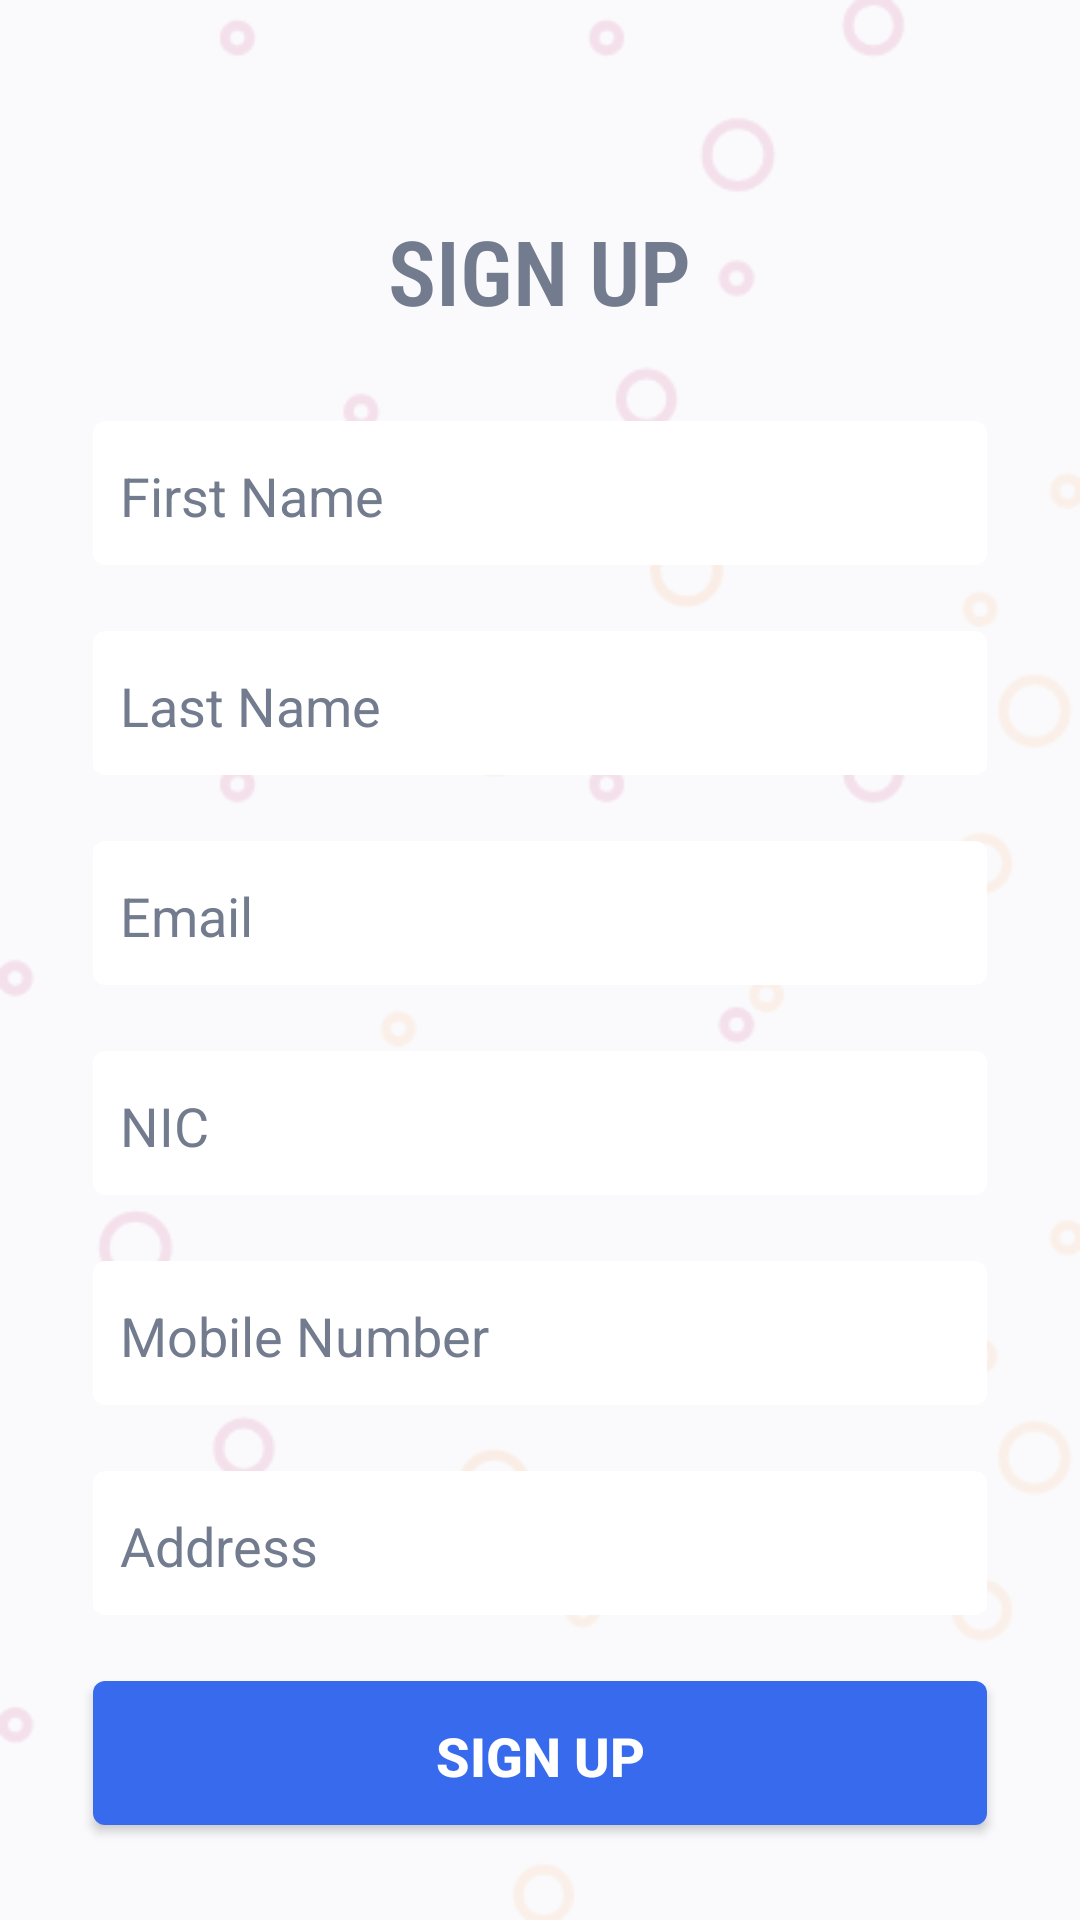

This screen was rendered from an Android layout file. Write that file and the resources it references.
<!-- AndroidManifest.xml: application theme Theme.ESS -->
<!-- res/layout/activity_sign_up.xml -->
<?xml version="1.0" encoding="utf-8"?>
<LinearLayout xmlns:android="http://schemas.android.com/apk/res/android"
    xmlns:app="http://schemas.android.com/apk/res-auto"
    xmlns:tools="http://schemas.android.com/tools"
    android:layout_width="match_parent"
    android:layout_height="match_parent"
    android:background="@drawable/bg4"
    android:gravity="center"
    android:orientation="vertical"
    tools:context=".SignUpActivity">

    <ScrollView
        android:layout_width="match_parent"
        android:layout_height="match_parent"
        android:scrollbars="none">

        <LinearLayout
            android:layout_width="match_parent"
            android:layout_height="match_parent"
            android:paddingTop="40dp"
            android:paddingBottom="40dp"
            android:orientation="vertical"
            android:gravity="center_horizontal">

            <TextView
                android:layout_width="wrap_content"
                android:layout_height="wrap_content"
                android:layout_centerInParent="true"
                android:layout_marginStart="30dp"
                android:layout_marginTop="30dp"
                android:layout_marginEnd="30dp"
                android:layout_marginBottom="30dp"
                android:fontFamily="sans-serif-condensed-light"
                android:gravity="center"
                android:text="Sign Up"
                android:textColor="@color/gray2"
                android:textSize="30dp"
                android:textAllCaps="true"
                android:textStyle="bold" />

            <EditText
                android:id="@+id/fname"
                android:layout_width="300dp"
                android:layout_height="50dp"
                android:paddingLeft="10dp"
                android:paddingRight="10dp"
                android:layout_marginBottom="20dp"
                android:background="@drawable/white_background"
                android:shadowColor="@color/gray2"
                android:textColor="@color/gray2"
                android:hint="First Name"
                android:textColorHint="@color/gray2"
                android:inputType="textPersonName"/>

            <EditText
                android:id="@+id/lname"
                android:layout_width="300dp"
                android:layout_height="50dp"
                android:paddingLeft="10dp"
                android:paddingRight="10dp"
                android:layout_marginBottom="20dp"
                android:background="@drawable/white_background"
                android:shadowColor="@color/gray2"
                android:textColor="@color/gray2"
                android:hint="Last Name"
                android:textColorHint="@color/gray2"
                android:inputType="textPersonName"/>

            <EditText
                android:id="@+id/email"
                android:layout_width="300dp"
                android:layout_height="50dp"
                android:paddingLeft="10dp"
                android:paddingRight="10dp"
                android:layout_marginBottom="20dp"
                android:background="@drawable/white_background"
                android:shadowColor="@color/gray2"
                android:textColor="@color/gray2"
                android:hint="Email"
                android:textColorHint="@color/gray2"
                android:inputType="textEmailAddress"
                app:passwordToggleEnabled="true"/>

            <EditText
                android:id="@+id/nic"
                android:layout_width="300dp"
                android:layout_height="50dp"
                android:paddingLeft="10dp"
                android:paddingRight="10dp"
                android:layout_marginBottom="20dp"
                android:background="@drawable/white_background"
                android:shadowColor="@color/gray2"
                android:textColor="@color/gray2"
                android:hint="NIC"
                android:textColorHint="@color/gray2"
                android:inputType="text"
                app:passwordToggleEnabled="true"/>

            <EditText
                android:id="@+id/number"
                android:layout_width="300dp"
                android:layout_height="50dp"
                android:paddingLeft="10dp"
                android:paddingRight="10dp"
                android:layout_marginBottom="20dp"
                android:background="@drawable/white_background"
                android:shadowColor="@color/gray2"
                android:textColor="@color/gray2"
                android:hint="Mobile Number"
                android:textColorHint="@color/gray2"
                android:inputType="number"
                app:passwordToggleEnabled="true"/>

            <EditText
                android:id="@+id/address"
                android:layout_width="300dp"
                android:layout_height="50dp"
                android:paddingLeft="10dp"
                android:paddingRight="10dp"
                android:layout_marginBottom="20dp"
                android:background="@drawable/white_background"
                android:shadowColor="@color/gray2"
                android:textColor="@color/gray2"
                android:hint="Address"
                android:textColorHint="@color/gray2"
                android:inputType="text|textMultiLine"/>

            <Button
                android:id="@+id/btnSignUp"
                android:layout_width="300dp"
                android:layout_height="50dp"
                android:background="@drawable/blue_background"
                android:text="Sign Up"
                android:textSize="18dp"
                android:textStyle="bold"
                android:textColor="@color/white"
                app:backgroundTint="@null"/>

            <TextView
                android:id="@+id/textLogin"
                android:layout_width="wrap_content"
                android:layout_height="wrap_content"
                android:layout_marginStart="30dp"
                android:layout_marginTop="30dp"
                android:layout_marginEnd="30dp"
                android:layout_marginBottom="30dp"
                android:gravity="center"
                android:text="If you have account? Login"
                android:textColor="@color/gray2"
                android:textSize="15dp"
                android:textStyle="bold" />

        </LinearLayout>

    </ScrollView>

</LinearLayout>
<!-- resources referenced by this layout -->
<resources>
  <color name="gray2">#727C8E</color>
  <color name="white">#FFFFFFFF</color>
  <!-- drawable bg4: png bitmap (drawable, 25446 bytes) -->
  <!-- drawable blue_background (drawable) -->
  <?xml version="1.0" encoding="utf-8"?>
  <layer-list xmlns:android="http://schemas.android.com/apk/res/android">
  
  
  
  
  
  
  
      <item android:right="1dp" android:left="1dp" android:bottom="2dp">
          <shape
              android:shape="rectangle">
              <solid android:color="@color/blue2"/>
              <corners android:radius="4dp"/>
          </shape>
      </item>
  </layer-list>
  <!-- drawable white_background (drawable) -->
  <?xml version="1.0" encoding="utf-8"?>
  <layer-list xmlns:android="http://schemas.android.com/apk/res/android">
  
  
  
  
  
  
  
      <item android:right="1dp" android:left="1dp" android:bottom="2dp">
          <shape
              android:shape="rectangle">
              <solid android:color="@android:color/white"/>
              <corners android:radius="4dp"/>
          </shape>
      </item>
  </layer-list>
  <style name="Theme.ESS" parent="Theme.MaterialComponents.DayNight.NoActionBar">
          
          <item name="colorPrimary">@color/blue2</item>
          <item name="colorPrimaryVariant">@color/blue2</item>
          <item name="colorOnPrimary">@color/white</item>
          
          <item name="colorSecondary">@color/teal_200</item>
          <item name="colorSecondaryVariant">@color/teal_700</item>
          <item name="colorOnSecondary">@color/black</item>
          
          <item name="android:statusBarColor" tools:targetApi="l">?attr/colorPrimaryVariant</item>
          
      </style>
  <color name="blue2">#376AED</color>
  <color name="teal_200">#FF03DAC5</color>
  <color name="teal_700">#FF018786</color>
  <color name="black">#FF000000</color>
</resources>
